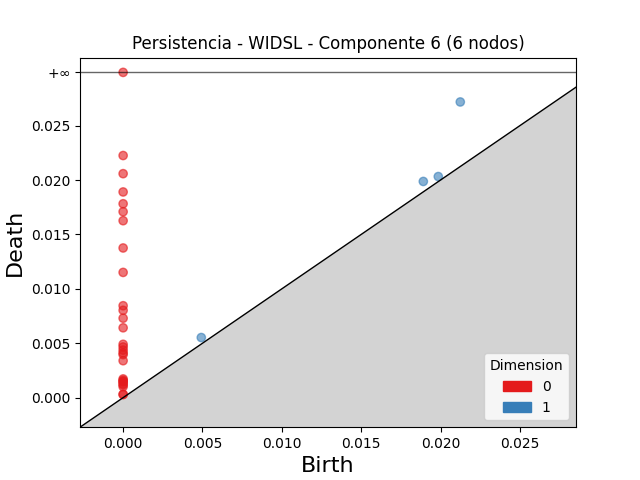

Source data for this figure (header and first rows):
dimension, birth, death
1, 0.02125, 0.02718
1, 0.01892, 0.01987
1, 0.004926, 0.005524
1, 0.01986, 0.02032
0, 0.0, inf
0, 0.0, 0.02225
0, 0.0, 0.02059
0, 0.0, 0.01891
0, 0.0, 0.01782
0, 0.0, 0.01709
0, 0.0, 0.01626
0, 0.0, 0.01376
0, 0.0, 0.01151
0, 0.0, 0.008448
0, 0.0, 0.008028
0, 0.0, 0.0073
0, 0.0, 0.006419
0, 0.0, 0.004902
0, 0.0, 0.004657
0, 0.0, 0.004368
0, 0.0, 0.004109
0, 0.0, 0.003955
0, 0.0, 0.003395
0, 0.0, 0.00172
0, 0.0, 0.001595
0, 0.0, 0.00148
0, 0.0, 0.001467
0, 0.0, 0.001272
0, 0.0, 0.001174
0, 0.0, 0.001007
0, 0.0, 0.0003025
0, 0.0, 0.0002877
